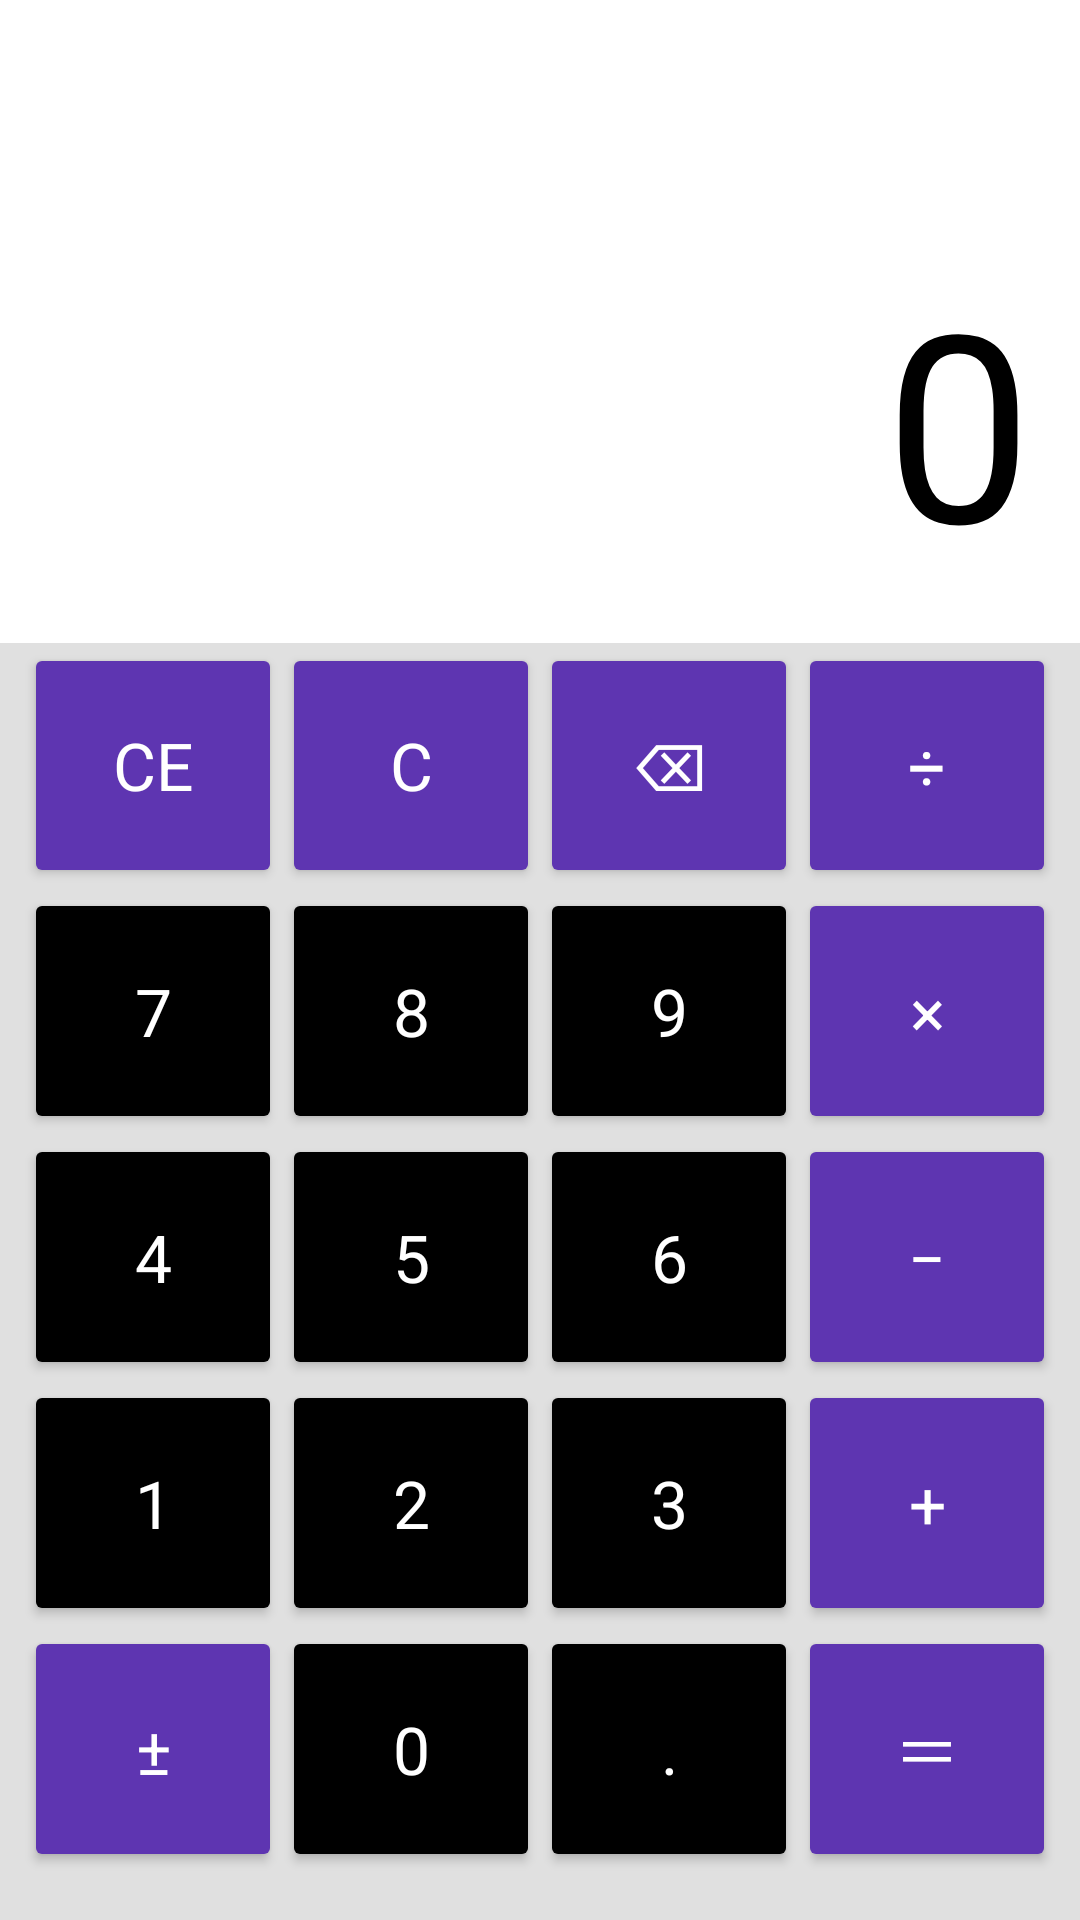

Layout XML and referenced resources for this Android screen:
<!-- AndroidManifest.xml: application theme Theme.Calculator -->
<!-- res/layout/activity_main.xml -->
<?xml version="1.0" encoding="utf-8"?>
<LinearLayout xmlns:android="http://schemas.android.com/apk/res/android"
    xmlns:app="http://schemas.android.com/apk/res-auto"
    xmlns:tools="http://schemas.android.com/tools"
    android:layout_width="match_parent"
    android:layout_height="match_parent"
    android:orientation="vertical"
    android:weightSum="1">


    <LinearLayout
        android:layout_width="match_parent"
        android:layout_height="0dp"
        android:layout_marginStart="16dp"
        android:layout_marginTop="16dp"
        android:layout_marginEnd="16dp"
        android:layout_marginBottom="16dp"
        android:layout_weight=".3"
        android:orientation="vertical"
        android:weightSum="1">

        <TextView
            android:id="@+id/number_history"
            android:layout_width="match_parent"
            android:layout_height="wrap_content"
            android:layout_weight="0.3"
            android:gravity="bottom|end"
            android:textAppearance="@android:style/TextAppearance.Medium"
            android:textColor="@color/design_default_color_error"
            tools:text="9 + 2 - 1 × " />

        <androidx.appcompat.widget.AppCompatTextView
            android:id="@+id/number_current"
            android:layout_width="match_parent"
            android:layout_height="wrap_content"
            android:layout_weight="0.7"
            android:gravity="end"
            android:text="@string/value_0"
            android:textAlignment="gravity"
            android:textColor="@color/colorCalculatorNumberCurrentText"
            app:autoSizeTextType="uniform"
            tools:textView="10" />
    </LinearLayout>


    <GridLayout
        android:id="@+id/gridLayout2"
        android:layout_width="match_parent"
        android:layout_height="0dp"
        android:layout_weight=".7"
        android:background="@color/colorCalculatorButtonsArea"
        android:columnCount="4"
        android:paddingStart="8dp"
        android:paddingTop="0dp"
        android:paddingEnd="8dp"
        android:paddingBottom="16dp"
        android:rowCount="6"
        app:layout_constraintBottom_toBottomOf="parent"
        app:layout_constraintEnd_toEndOf="parent"
        app:layout_constraintStart_toStartOf="parent"
        app:layout_constraintTop_toTopOf="@+id/guideline2"
        app:layout_constraintVertical_bias="0.5">


        <Button
            android:id="@+id/button_ce"
            style="@style/CalculatorButton.Action"
            android:layout_width="0dp"
            android:layout_height="0dp"
            android:layout_row="1"
            android:layout_rowWeight="1"
            android:layout_column="0"
            android:layout_columnWeight="1"
            android:text="@string/ce" />

        <Button
            android:id="@+id/button_c"
            style="@style/CalculatorButton.Action"
            android:layout_width="0dp"
            android:layout_height="0dp"
            android:layout_row="1"
            android:layout_rowWeight="1"
            android:layout_column="1"
            android:layout_columnWeight="1"
            android:text="@string/c" />

        <Button
            android:id="@+id/button_backspace"
            style="@style/CalculatorButton.Action"
            android:layout_width="0dp"
            android:layout_height="0dp"
            android:layout_row="1"
            android:layout_rowWeight="1"
            android:layout_column="2"
            android:layout_columnWeight="1"
            android:text="@string/backspace" />

        <Button
            android:id="@+id/button_division"
            style="@style/CalculatorButton.Action"
            android:layout_width="0dp"
            android:layout_height="0dp"
            android:layout_row="1"
            android:layout_rowWeight="1"
            android:layout_column="3"
            android:layout_columnWeight="1"
            android:text="@string/division" />

        <Button
            android:id="@+id/button_7"
            style="@style/CalculatorButton.Number"
            android:layout_width="0dp"
            android:layout_height="0dp"
            android:layout_row="2"
            android:layout_rowWeight="1"
            android:layout_column="0"
            android:layout_columnWeight="1"
            android:text="@string/value_7" />

        <Button
            android:id="@+id/button_8"
            style="@style/CalculatorButton.Number"
            android:layout_width="0dp"
            android:layout_height="0dp"
            android:layout_row="2"
            android:layout_rowWeight="1"
            android:layout_column="1"
            android:layout_columnWeight="1"
            android:text="@string/value_8" />

        <Button
            android:id="@+id/button_9"
            style="@style/CalculatorButton.Number"
            android:layout_width="0dp"
            android:layout_height="0dp"
            android:layout_row="2"
            android:layout_rowWeight="1"
            android:layout_column="2"
            android:layout_columnWeight="1"
            android:text="@string/value_9" />

        <Button
            android:id="@+id/button_multiplication"
            style="@style/CalculatorButton.Action"
            android:layout_width="0dp"
            android:layout_height="0dp"
            android:layout_row="2"
            android:layout_rowWeight="1"
            android:layout_column="3"
            android:layout_columnWeight="1"
            android:text="@string/multiplication" />

        <Button
            android:id="@+id/button_4"
            style="@style/CalculatorButton.Number"
            android:layout_width="0dp"
            android:layout_height="0dp"
            android:layout_row="3"
            android:layout_rowWeight="1"
            android:layout_column="0"
            android:layout_columnWeight="1"
            android:text="@string/value_4" />

        <Button
            android:id="@+id/button_5"
            style="@style/CalculatorButton.Number"
            android:layout_width="0dp"
            android:layout_height="0dp"
            android:layout_row="3"
            android:layout_rowWeight="1"
            android:layout_column="1"
            android:layout_columnWeight="1"
            android:text="@string/value_5" />

        <Button
            android:id="@+id/button_6"
            style="@style/CalculatorButton.Number"
            android:layout_width="0dp"
            android:layout_height="0dp"
            android:layout_row="3"
            android:layout_rowWeight="1"
            android:layout_column="2"
            android:layout_columnWeight="1"
            android:text="@string/value_6" />

        <Button
            android:id="@+id/button_subtraction"
            style="@style/CalculatorButton.Action"
            android:layout_width="0dp"
            android:layout_height="0dp"
            android:layout_row="3"
            android:layout_rowWeight="1"
            android:layout_column="3"
            android:layout_columnWeight="1"
            android:text="@string/subtraction" />

        <Button
            android:id="@+id/button_1"
            style="@style/CalculatorButton.Number"
            android:layout_width="0dp"
            android:layout_height="0dp"
            android:layout_row="4"
            android:layout_rowWeight="1"
            android:layout_column="0"
            android:layout_columnWeight="1"
            android:text="@string/value_1" />

        <Button
            android:id="@+id/button_2"
            style="@style/CalculatorButton.Number"
            android:layout_width="0dp"
            android:layout_height="0dp"
            android:layout_row="4"
            android:layout_rowWeight="1"
            android:layout_column="1"
            android:layout_columnWeight="1"
            android:text="@string/value_2" />

        <Button
            android:id="@+id/button_3"
            style="@style/CalculatorButton.Number"
            android:layout_width="0dp"
            android:layout_height="0dp"
            android:layout_row="4"
            android:layout_rowWeight="1"
            android:layout_column="2"
            android:layout_columnWeight="1"
            android:text="@string/value_3" />

        <Button
            android:id="@+id/button_addition"
            style="@style/CalculatorButton.Action"
            android:layout_width="0dp"
            android:layout_height="0dp"
            android:layout_row="4"
            android:layout_rowWeight="1"
            android:layout_column="3"
            android:layout_columnWeight="1"
            android:text="@string/addition" />

        <Button
            android:id="@+id/button_plus_minus"
            style="@style/CalculatorButton.Action"
            android:layout_width="0dp"
            android:layout_height="0dp"
            android:layout_row="5"
            android:layout_rowWeight="1"
            android:layout_column="0"
            android:layout_columnWeight="1"
            android:text="@string/plus_minus" />

        <Button
            android:id="@+id/button_0"
            style="@style/CalculatorButton.Number"
            android:layout_width="0dp"
            android:layout_height="0dp"
            android:layout_row="5"
            android:layout_rowWeight="1"
            android:layout_column="1"
            android:layout_columnWeight="1"
            android:text="@string/value_0" />

        <Button
            android:id="@+id/button_comma"
            style="@style/CalculatorButton.Number"
            android:layout_width="0dp"
            android:layout_height="0dp"
            android:layout_row="5"
            android:layout_rowWeight="1"
            android:layout_column="2"
            android:layout_columnWeight="1"
            android:text="@string/comma" />

        <Button
            android:id="@+id/button_equal"
            style="@style/CalculatorButton.Action"
            android:layout_width="0dp"
            android:layout_height="0dp"
            android:layout_row="5"
            android:layout_rowWeight="1"
            android:layout_column="3"
            android:layout_columnWeight="1"
            android:text="@string/equal" />

    </GridLayout>
</LinearLayout>
<!-- resources referenced by this layout -->
<resources>
  <color name="colorCalculatorButtonsArea">@color/colorLightGrey</color>
  <color name="colorCalculatorNumberCurrentText">@android:color/black</color>
  <string name="addition">+</string>
  <string name="backspace">⌫</string>
  <string name="c">C</string>
  <string name="ce">CE</string>
  <string name="comma">.</string>
  <string name="division">÷</string>
  <string name="equal">＝</string>
  <string name="multiplication">×</string>
  <string name="plus_minus">±</string>
  <string name="subtraction">−</string>
  <string name="value_0">0</string>
  <string name="value_1">1</string>
  <string name="value_2">2</string>
  <string name="value_3">3</string>
  <string name="value_4">4</string>
  <string name="value_5">5</string>
  <string name="value_6">6</string>
  <string name="value_7">7</string>
  <string name="value_8">8</string>
  <string name="value_9">9</string>
  <style name="CalculatorButton.Action" parent="CalculatorButton">
          <item name="android:backgroundTint">@color/colorCalculatorButtonAction</item>
          <item name="android:textAppearance">@android:style/TextAppearance.Large</item>
      </style>
  <style name="CalculatorButton.Number" parent="CalculatorButton">
          <item name="android:backgroundTint">@color/colorCalculatorButtonNumber</item>
          <item name="android:textAppearance">@android:style/TextAppearance.Large</item>
      </style>
  <style name="Theme.Calculator" parent="Theme.MaterialComponents.DayNight.DarkActionBar">
          
          <item name="colorPrimary">@color/purple_500</item>
          <item name="colorPrimaryVariant">@color/purple_700</item>
          <item name="colorOnPrimary">@color/white</item>
          
          <item name="colorSecondary">@color/teal_200</item>
          <item name="colorSecondaryVariant">@color/teal_700</item>
          <item name="colorOnSecondary">@color/black</item>
          
          <item name="android:statusBarColor" tools:targetApi="l">?attr/colorPrimaryVariant</item>
          
      </style>
  <color name="colorLightGrey">#E0E0E0</color>
  <style name="CalculatorButton">
          <item name="android:textColor">@color/colorCalculatorButtonsText</item>
          <item name="android:theme">@android:style/ThemeOverlay.Material.Dark</item>
      </style>
  <color name="colorCalculatorButtonAction">@color/colorBlueGrey</color>
  <color name="colorCalculatorButtonNumber">@android:color/black</color>
  <color name="purple_500">#FF6200EE</color>
  <color name="purple_700">#FF3700B3</color>
  <color name="white">#FFFFFFFF</color>
  <color name="teal_200">#FF03DAC5</color>
  <color name="teal_700">#FF018786</color>
  <color name="black">#FF000000</color>
  <color name="colorCalculatorButtonsText">@android:color/white</color>
  <color name="colorBlueGrey">#5E35B1</color>
</resources>
